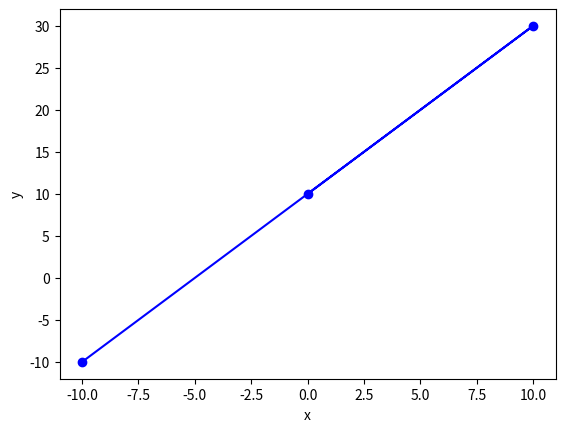

This chart was generated by the following Python code: (Note: this script raises an exception after producing the figure.)
import matplotlib.pyplot as plt
import numpy as np

point1 = (0, 10)
point2 = (10, 30)
point3 = (-10, -10)

x_values = (point1[0], point2[0], point3[0])
y_values = (point1[1], point2[1], point3[1])

plt.plot(x_values, y_values, 'bo-')

plt.ylabel('y')
plt.xlabel('x')

plt.grid(b=True)
plt.xlim(-40, 40)
plt.ylim(-40, 40)

plt.axhline(color='black', lw=1)
plt.axvline(color='black', lw=1)
plt.show()
